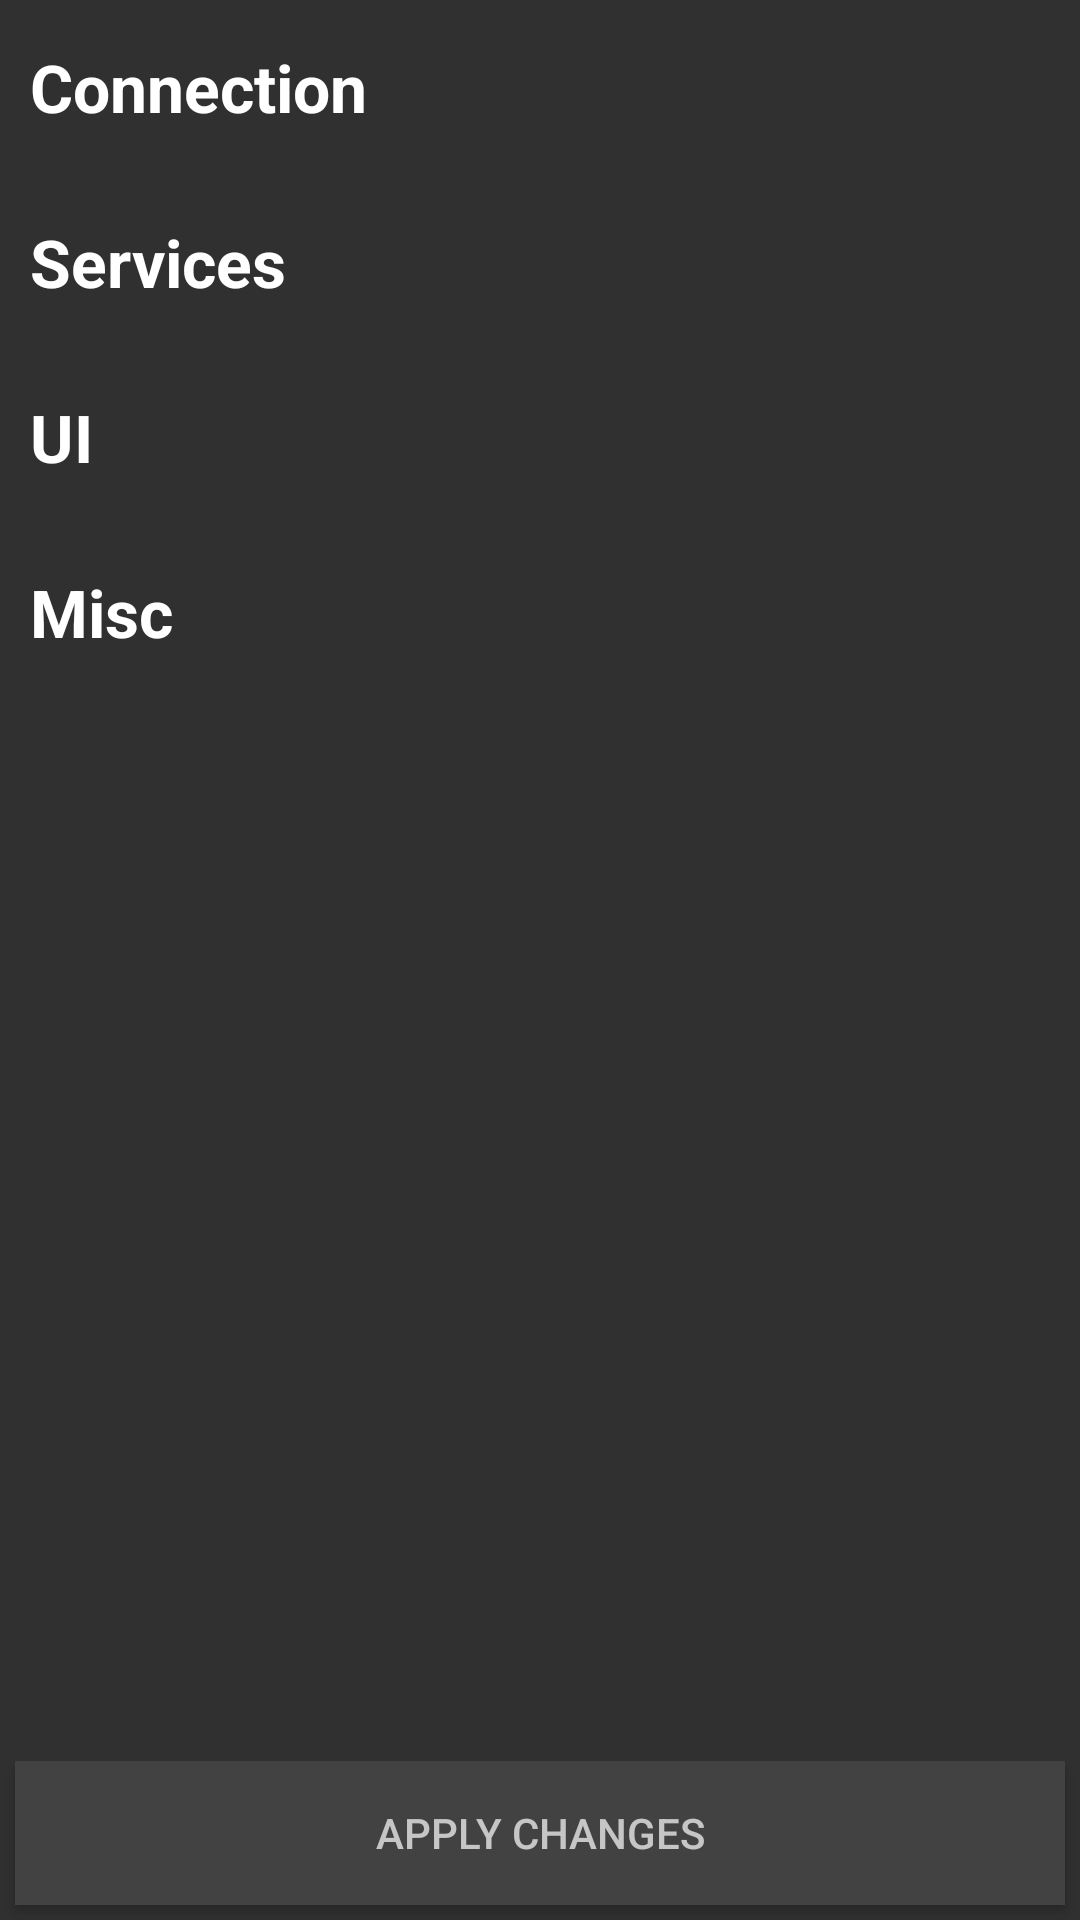

Layout XML and referenced resources for this Android screen:
<!-- AndroidManifest.xml: application theme AppTheme -->
<!-- res/layout/fragment_settings_drawer.xml -->
<FrameLayout xmlns:android="http://schemas.android.com/apk/res/android"
    xmlns:tools="http://schemas.android.com/tools"
    android:layout_width="@dimen/navigation_drawer_width"
    android:layout_height="match_parent"
    tools:context="com.taviscratch.ponychatandroidclient.ui.settings.SettingsDrawerFragment"
    android:background="@color/background_material_dark">

    

    <LinearLayout
        android:orientation="vertical"
        android:layout_width="match_parent"
        android:layout_height="match_parent">

        <TextView
            android:layout_width="match_parent"
            android:layout_height="match_parent"
            android:textAppearance="?android:attr/textAppearanceLarge"
            android:text="Connection"
            android:id="@+id/connection_settings"
            android:textColor="@color/abc_primary_text_material_dark"
            android:layout_weight="10"
            android:gravity="center_vertical|left"
            android:textStyle="bold"
            android:paddingLeft="10dp"
            android:onClick="openConnectionSettingsFragment"
            android:clickable="true" />

        <TextView
            android:layout_width="match_parent"
            android:layout_height="match_parent"
            android:textAppearance="?android:attr/textAppearanceLarge"
            android:text="Services"
            android:id="@+id/services_settings"
            android:textColor="@color/abc_primary_text_material_dark"
            android:layout_weight="10"
            android:gravity="center_vertical|left"
            android:textStyle="bold"
            android:paddingLeft="10dp"
            android:onClick="openServicesSettingsFragment"
            android:clickable="true" />

        <TextView
            android:layout_width="match_parent"
            android:layout_height="match_parent"
            android:textAppearance="?android:attr/textAppearanceLarge"
            android:text="UI"
            android:id="@+id/ui_settings"
            android:textColor="@color/abc_primary_text_material_dark"
            android:layout_weight="10"
            android:gravity="center_vertical|left"
            android:textStyle="bold"
            android:paddingLeft="10dp"
            android:onClick="openUISettingsFragment"
            android:clickable="true" />

        <TextView
            android:layout_width="match_parent"
            android:layout_height="match_parent"
            android:textAppearance="?android:attr/textAppearanceLarge"
            android:text="Misc"
            android:id="@+id/misc_settings"
            android:textColor="@color/abc_primary_text_material_dark"
            android:gravity="center_vertical|left"
            android:textStyle="bold"
            android:paddingLeft="10dp"
            android:layout_weight="10"
            android:onClick="openMiscSettingsFragment"
            android:clickable="true" />

        <Space
            android:layout_width="match_parent"
            android:layout_height="match_parent"
            android:layout_weight="5" />

        <Button
            android:layout_width="match_parent"
            android:layout_height="match_parent"
            android:text="Apply Changes"
            android:id="@+id/apply_settings"
            android:layout_weight="10"
            android:background="@color/background_floating_material_dark"
            android:layout_margin="5dp"
            android:textColor="@color/abc_secondary_text_material_dark"
            android:onClick="applySettingsButtonOnClick"
            android:clickable="true" />

    </LinearLayout>
</FrameLayout>
<!-- resources referenced by this layout -->
<resources>
  <style name="AppTheme" parent="Theme.AppCompat.Light.DarkActionBar">
          
      </style>
</resources>
